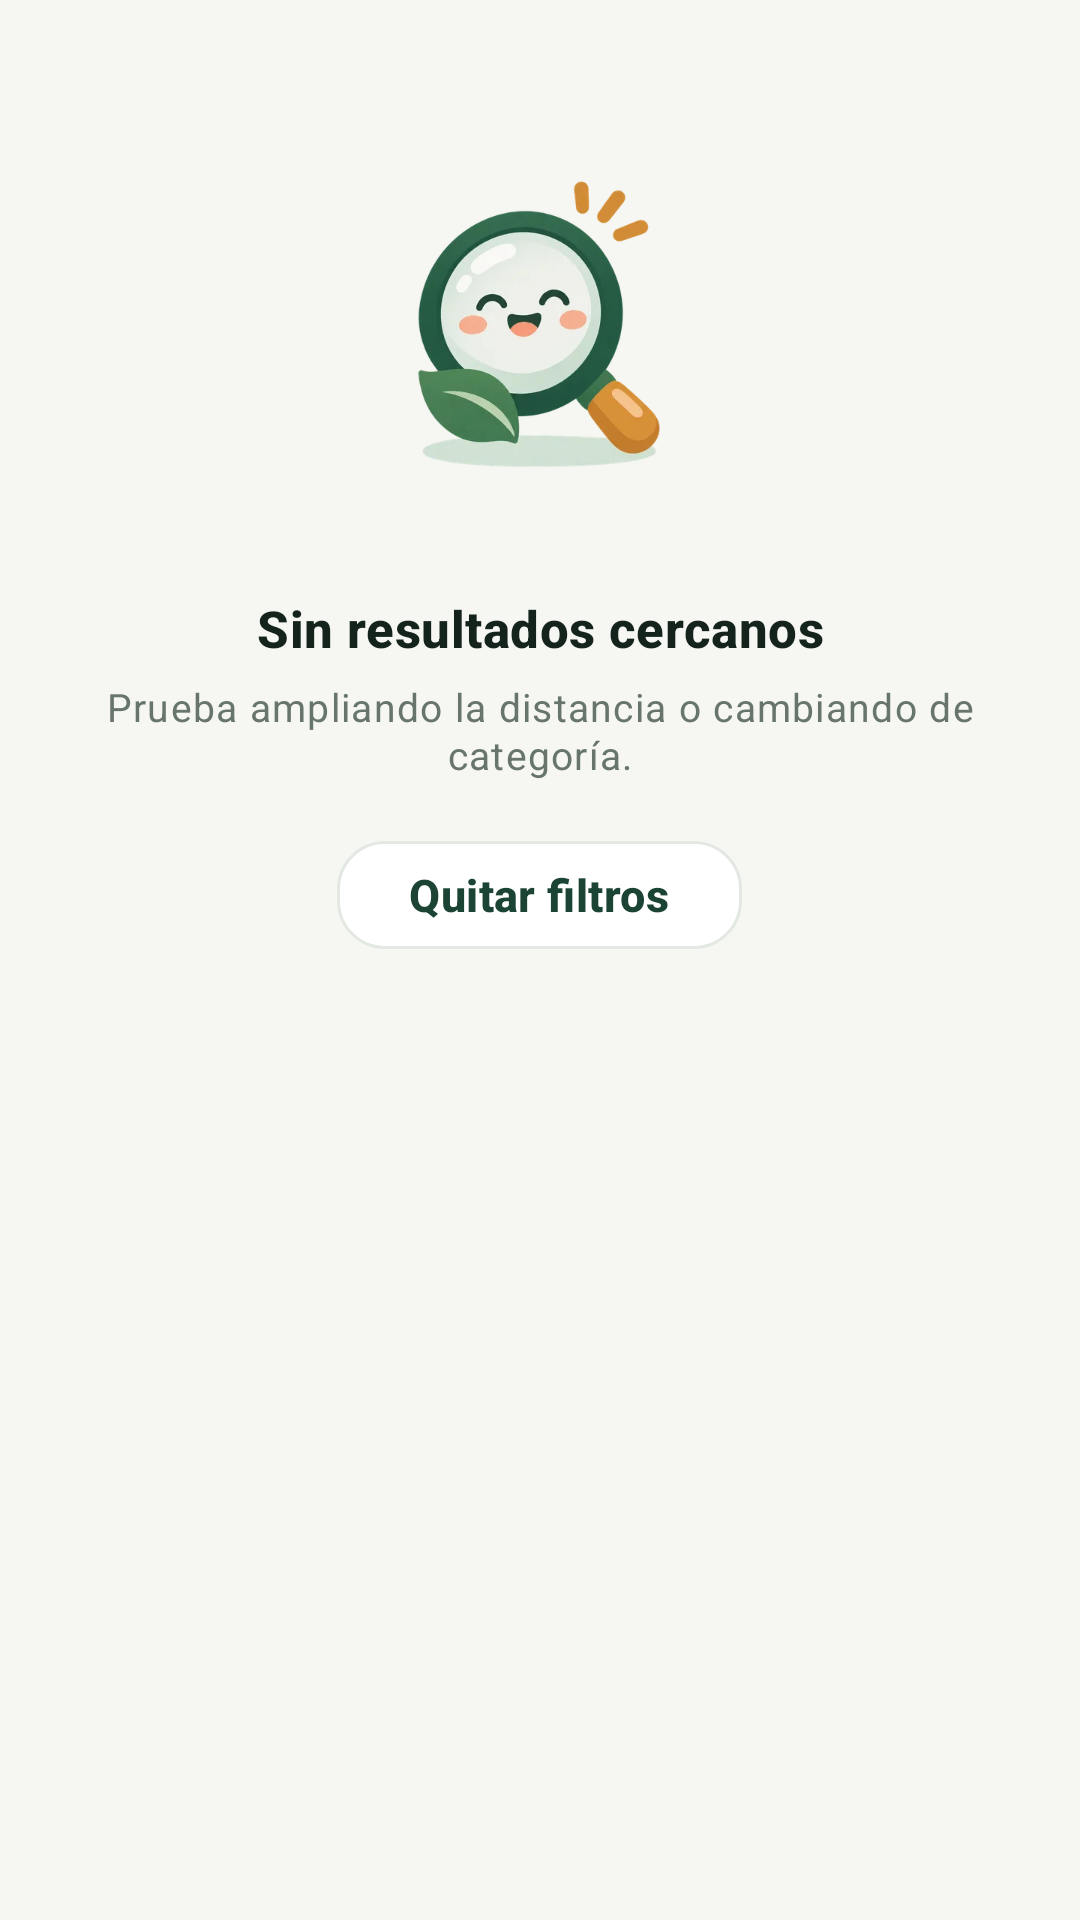

Reconstruct the res/layout file that produces this screen, plus the resources it refers to.
<!-- AndroidManifest.xml: application theme Theme.Rescate -->
<!-- res/layout/view_empty.xml -->
<?xml version="1.0" encoding="utf-8"?>
<LinearLayout xmlns:android="http://schemas.android.com/apk/res/android"
    android:layout_width="match_parent"
    android:layout_height="wrap_content"
    android:gravity="center_horizontal"
    android:orientation="vertical"
    android:paddingTop="32dp"
    android:paddingBottom="32dp">

    <ImageView
        android:id="@+id/ivEmpty"
        android:layout_width="150dp"
        android:layout_height="150dp"
        android:importantForAccessibility="no"
        android:src="@drawable/empty_busqueda" />

    <TextView
        android:id="@+id/tvEmptyTitle"
        style="@style/Text.Rescate.Section"
        android:layout_width="wrap_content"
        android:layout_height="wrap_content"
        android:layout_marginTop="16dp"
        android:gravity="center"
        android:text="Sin resultados cercanos" />

    <TextView
        android:id="@+id/tvEmptyBody"
        style="@style/Text.Rescate.Muted"
        android:layout_width="wrap_content"
        android:layout_height="wrap_content"
        android:layout_marginStart="32dp"
        android:layout_marginTop="6dp"
        android:layout_marginEnd="32dp"
        android:gravity="center"
        android:text="Prueba ampliando la distancia o cambiando de categoría." />

    <com.google.android.material.button.MaterialButton
        android:id="@+id/btnEmptyAction"
        style="@style/Widget.Rescate.Button.Outlined"
        android:layout_width="wrap_content"
        android:layout_height="wrap_content"
        android:layout_marginTop="16dp"
        android:minHeight="44dp"
        android:text="Quitar filtros" />
</LinearLayout>
<!-- resources referenced by this layout -->
<resources>
  <style name="Text.Rescate.Muted" parent="TextAppearance.Material3.BodySmall">
          <item name="android:textColor">@color/ink_muted</item>
          <item name="android:textSize">13sp</item>
          <item name="android:lineSpacingExtra">2dp</item>
      </style>
  <style name="Text.Rescate.Section" parent="TextAppearance.Material3.TitleMedium">
          <item name="android:textColor">@color/ink</item>
          <item name="android:textStyle">bold</item>
          <item name="android:textSize">17sp</item>
      </style>
  <style name="Theme.Rescate" parent="Base.Theme.Rescate">
          <item name="android:statusBarColor">@color/bg</item>
          <item name="android:windowLightStatusBar">true</item>
          <item name="android:navigationBarColor">@color/bg</item>
      </style>
  <color name="ink_muted">#68756D</color>
  <color name="ink">#14231B</color>
  <dimen name="button_height">56dp</dimen>
  <dimen name="radius_m">16dp</dimen>
  <color name="outline">#E3E8E2</color>
  <color name="green_800">#1C4434</color>
  <color name="surface">#FFFFFF</color>
  <color name="bg">#F6F7F3</color>
  <color name="white">#FFFFFF</color>
  <color name="mint_100">#E2EFE6</color>
  <color name="green_900">#123326</color>
  <color name="green_600">#2F7556</color>
  <color name="amber">#D9922B</color>
  <color name="red">#D14B42</color>
  <color name="mint_50">#EFF6F1</color>
  <style name="Widget.Rescate.Button" parent="Widget.Material3.Button">
          <item name="android:minHeight">@dimen/button_height</item>
          <item name="android:textSize">15sp</item>
          <item name="android:textStyle">bold</item>
          <item name="android:letterSpacing">0.01</item>
          <item name="android:textAllCaps">false</item>
          <item name="cornerRadius">@dimen/radius_m</item>
          <item name="backgroundTint">@color/selector_button_bg</item>
          <item name="android:textColor">@color/white</item>
      </style>
  <style name="Widget.Rescate.Card" parent="Widget.Material3.CardView.Elevated">
          <item name="cardBackgroundColor">@color/surface</item>
          <item name="cardCornerRadius">@dimen/radius_m</item>
          <item name="cardElevation">0dp</item>
          <item name="strokeColor">@color/outline</item>
          <item name="strokeWidth">1dp</item>
      </style>
  <style name="ThemeOverlay.Rescate.BottomSheet" parent="ThemeOverlay.Material3.BottomSheetDialog">
          <item name="bottomSheetStyle">@style/Widget.Rescate.BottomSheet</item>
      </style>
  <style name="ThemeOverlay.Rescate.Dialog" parent="ThemeOverlay.Material3.MaterialAlertDialog">
          <item name="shapeAppearanceOverlay">@style/ShapeAppearance.Rescate.Large</item>
          <item name="colorSurface">@color/surface</item>
      </style>
  <style name="Widget.Rescate.Slider" parent="Widget.Material3.Slider">
          <item name="trackColorActive">@color/green_700</item>
          <item name="trackColorInactive">@color/mint_200</item>
          <item name="thumbColor">@color/green_800</item>
          <item name="haloColor">@color/mint_200</item>
          <item name="labelBehavior">gone</item>
      </style>
  <dimen name="radius_s">12dp</dimen>
  <color name="green_700">#255A44</color>
  <style name="Widget.Rescate.BottomSheet" parent="Widget.Material3.BottomSheet.Modal">
          <item name="backgroundTint">@color/surface</item>
          <item name="shapeAppearanceOverlay">@style/ShapeAppearance.Rescate.Sheet</item>
      </style>
  <style name="ShapeAppearance.Rescate.Large" parent="">
          <item name="cornerFamily">rounded</item>
          <item name="cornerSize">24dp</item>
      </style>
  <color name="mint_200">#CFE5D7</color>
  <style name="ShapeAppearance.Rescate.Sheet" parent="">
          <item name="cornerFamily">rounded</item>
          <item name="cornerSizeTopLeft">28dp</item>
          <item name="cornerSizeTopRight">28dp</item>
          <item name="cornerSizeBottomLeft">0dp</item>
          <item name="cornerSizeBottomRight">0dp</item>
      </style>
</resources>
